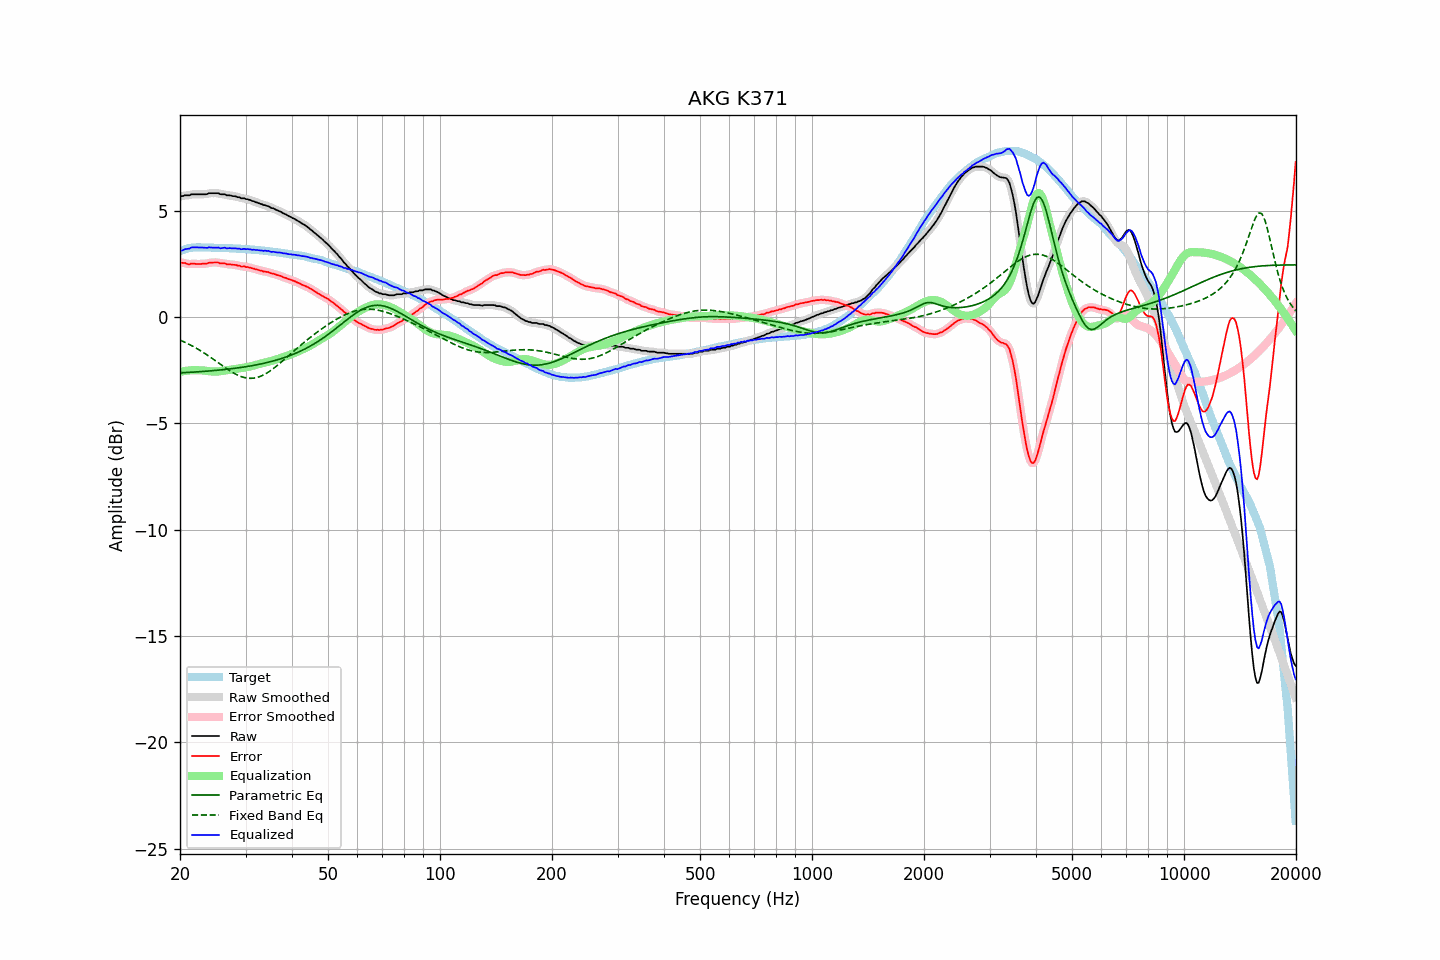

The file beside this chart, header and first rows:
frequency, raw, error, smoothed, error_smoothed, equalization, parametric_eq, fixed_band_eq, equalized_raw, equalized_smoothed, target
20.00, 5.68, 2.58, 5.67, 2.57, -2.57, -2.62, -1.08, 3.10, 3.10, 3.10
20.20, 5.69, 2.56, 5.69, 2.56, -2.56, -2.62, -1.11, 3.13, 3.13, 3.13
20.40, 5.70, 2.54, 5.70, 2.55, -2.54, -2.61, -1.15, 3.15, 3.16, 3.16
20.61, 5.72, 2.55, 5.72, 2.53, -2.53, -2.61, -1.18, 3.19, 3.18, 3.18
20.81, 5.73, 2.52, 5.72, 2.51, -2.52, -2.61, -1.22, 3.20, 3.20, 3.21
21.02, 5.73, 2.49, 5.73, 2.50, -2.51, -2.60, -1.25, 3.21, 3.22, 3.24
21.23, 5.73, 2.48, 5.74, 2.49, -2.51, -2.60, -1.29, 3.22, 3.24, 3.25
21.44, 5.78, 2.52, 5.76, 2.50, -2.50, -2.59, -1.33, 3.28, 3.26, 3.26
21.66, 5.78, 2.51, 5.77, 2.51, -2.50, -2.59, -1.37, 3.28, 3.28, 3.27
21.87, 5.78, 2.51, 5.78, 2.51, -2.50, -2.58, -1.41, 3.28, 3.28, 3.27
22.09, 5.78, 2.50, 5.78, 2.50, -2.50, -2.58, -1.46, 3.28, 3.28, 3.28
22.31, 5.78, 2.50, 5.78, 2.50, -2.50, -2.57, -1.50, 3.28, 3.28, 3.28
22.54, 5.78, 2.50, 5.78, 2.50, -2.50, -2.57, -1.55, 3.28, 3.28, 3.28
22.76, 5.78, 2.50, 5.78, 2.50, -2.50, -2.56, -1.59, 3.27, 3.27, 3.28
22.99, 5.78, 2.51, 5.77, 2.50, -2.51, -2.56, -1.64, 3.27, 3.27, 3.27
23.22, 5.78, 2.51, 5.77, 2.50, -2.51, -2.55, -1.69, 3.26, 3.26, 3.27
23.45, 5.78, 2.51, 5.78, 2.51, -2.52, -2.55, -1.74, 3.25, 3.26, 3.27
23.69, 5.79, 2.52, 5.80, 2.53, -2.53, -2.54, -1.79, 3.25, 3.26, 3.27
23.92, 5.83, 2.56, 5.81, 2.54, -2.54, -2.53, -1.84, 3.28, 3.27, 3.27
24.16, 5.83, 2.56, 5.82, 2.56, -2.55, -2.53, -1.89, 3.27, 3.27, 3.27
24.40, 5.83, 2.56, 5.83, 2.56, -2.56, -2.52, -1.94, 3.27, 3.27, 3.27
24.65, 5.83, 2.57, 5.83, 2.56, -2.56, -2.51, -2.00, 3.26, 3.26, 3.26
24.89, 5.83, 2.57, 5.83, 2.57, -2.56, -2.51, -2.05, 3.26, 3.27, 3.26
25.14, 5.83, 2.57, 5.82, 2.57, -2.56, -2.50, -2.10, 3.27, 3.26, 3.26
25.39, 5.82, 2.57, 5.81, 2.55, -2.55, -2.49, -2.16, 3.27, 3.25, 3.26
25.65, 5.78, 2.52, 5.79, 2.54, -2.54, -2.49, -2.21, 3.23, 3.25, 3.26
25.91, 5.78, 2.53, 5.78, 2.53, -2.53, -2.48, -2.26, 3.24, 3.25, 3.25
26.16, 5.78, 2.53, 5.77, 2.52, -2.52, -2.47, -2.32, 3.25, 3.25, 3.25
26.43, 5.78, 2.53, 5.76, 2.51, -2.51, -2.46, -2.37, 3.27, 3.25, 3.25
26.69, 5.73, 2.48, 5.74, 2.50, -2.50, -2.45, -2.42, 3.23, 3.25, 3.25
26.96, 5.73, 2.48, 5.73, 2.48, -2.49, -2.45, -2.47, 3.24, 3.24, 3.25
27.23, 5.73, 2.49, 5.71, 2.47, -2.48, -2.44, -2.52, 3.25, 3.23, 3.24
27.50, 5.71, 2.47, 5.71, 2.47, -2.47, -2.43, -2.57, 3.24, 3.24, 3.24
27.77, 5.69, 2.46, 5.69, 2.47, -2.46, -2.42, -2.61, 3.23, 3.24, 3.23
28.05, 5.69, 2.46, 5.68, 2.45, -2.45, -2.41, -2.66, 3.24, 3.23, 3.23
28.33, 5.67, 2.45, 5.66, 2.44, -2.44, -2.40, -2.70, 3.23, 3.23, 3.22
28.62, 5.64, 2.42, 5.64, 2.43, -2.42, -2.39, -2.73, 3.21, 3.22, 3.22
28.90, 5.64, 2.42, 5.62, 2.40, -2.41, -2.38, -2.77, 3.22, 3.21, 3.22
29.19, 5.59, 2.38, 5.60, 2.39, -2.40, -2.37, -2.80, 3.19, 3.20, 3.21
29.48, 5.59, 2.38, 5.59, 2.38, -2.39, -2.36, -2.82, 3.20, 3.20, 3.21
29.78, 5.59, 2.39, 5.57, 2.37, -2.37, -2.34, -2.84, 3.21, 3.20, 3.20
30.08, 5.55, 2.35, 5.56, 2.36, -2.36, -2.33, -2.86, 3.19, 3.20, 3.20
30.38, 5.55, 2.36, 5.54, 2.35, -2.34, -2.32, -2.87, 3.20, 3.20, 3.19
30.68, 5.52, 2.33, 5.51, 2.33, -2.33, -2.31, -2.88, 3.19, 3.19, 3.19
30.99, 5.50, 2.32, 5.49, 2.32, -2.31, -2.29, -2.88, 3.18, 3.18, 3.18
31.30, 5.46, 2.29, 5.46, 2.29, -2.29, -2.28, -2.88, 3.16, 3.17, 3.17
31.61, 5.45, 2.28, 5.44, 2.27, -2.27, -2.27, -2.87, 3.17, 3.16, 3.17
31.93, 5.41, 2.25, 5.41, 2.25, -2.25, -2.25, -2.85, 3.15, 3.16, 3.16
32.24, 5.38, 2.24, 5.38, 2.23, -2.23, -2.24, -2.84, 3.15, 3.15, 3.15
32.57, 5.36, 2.21, 5.36, 2.21, -2.21, -2.22, -2.81, 3.14, 3.14, 3.15
32.89, 5.33, 2.19, 5.33, 2.19, -2.19, -2.21, -2.79, 3.13, 3.13, 3.14
33.22, 5.31, 2.18, 5.30, 2.17, -2.17, -2.19, -2.75, 3.13, 3.13, 3.13
33.55, 5.27, 2.14, 5.28, 2.15, -2.16, -2.17, -2.72, 3.11, 3.12, 3.13
33.89, 5.27, 2.15, 5.26, 2.14, -2.14, -2.16, -2.68, 3.13, 3.12, 3.12
34.23, 5.23, 2.12, 5.23, 2.12, -2.12, -2.14, -2.63, 3.11, 3.11, 3.11
34.57, 5.22, 2.12, 5.20, 2.11, -2.10, -2.12, -2.58, 3.11, 3.10, 3.10
34.92, 5.17, 2.08, 5.17, 2.08, -2.08, -2.10, -2.53, 3.08, 3.09, 3.09
35.27, 5.13, 2.05, 5.14, 2.06, -2.06, -2.08, -2.48, 3.06, 3.08, 3.08
35.62, 5.12, 2.05, 5.10, 2.04, -2.04, -2.06, -2.42, 3.08, 3.06, 3.07
35.97, 5.07, 2.02, 5.07, 2.02, -2.02, -2.04, -2.37, 3.06, 3.06, 3.06
... 635 more rows
